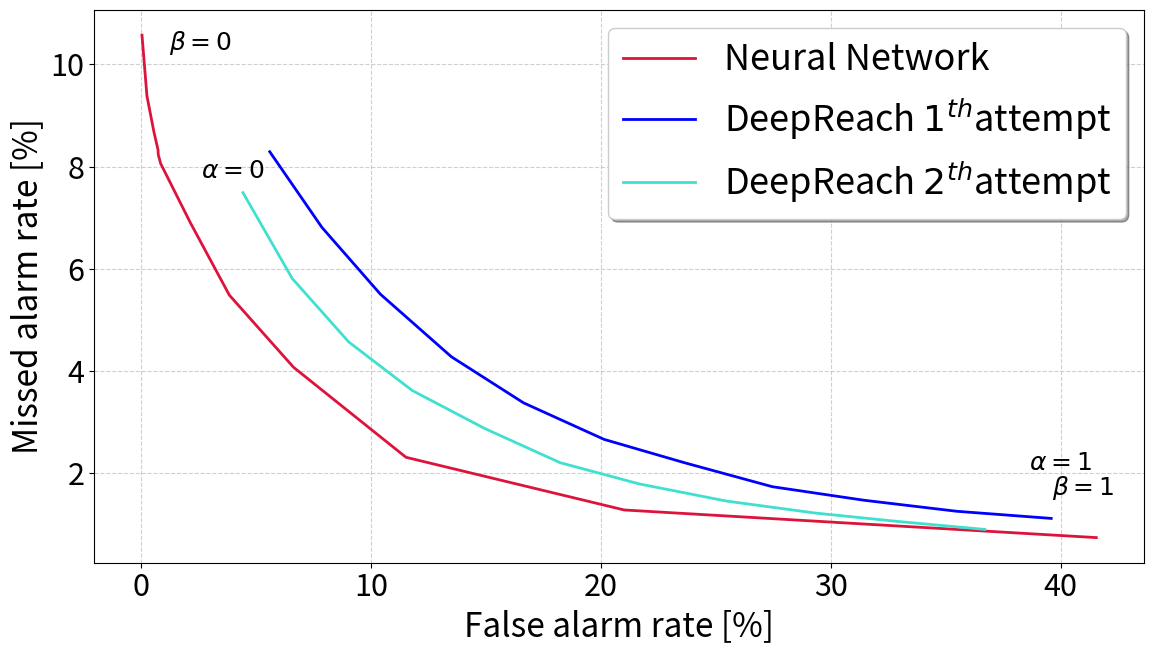

This chart was generated by the following Python code:
import matplotlib.pyplot as plt
import numpy as np
from scipy.interpolate import make_interp_spline
from scipy.interpolate import PchipInterpolator
from matplotlib.lines import Line2D

# Impostazioni globali per le dimensioni del font
plt.rcParams.update({
    'axes.titlesize': 32,     # Dimensione titolo
    'axes.labelsize': 24,     # Dimensione etichette assi (X e Y)
    'xtick.labelsize': 22,    # Dimensione numeri asse X
    'ytick.labelsize': 22,    # Dimensione numeri asse Y
    'legend.fontsize': 26,    # Dimensione legenda
    'font.size': 22           # Dimensione base per tutto il resto
})

def create_tradeoffNN_plot():

    # Dati
    # 3D
    x1 = np.array([0.115,0.69,1.33,1.66,1.94,2.375,5.56,10.575,18.005,29.275,44.655,57.935]) #FP% 1m
    y1 =  np.array([22.87,19.625,17.885,17.16,16.835,16.195,12.9,9.245,5.38,1.91,0.32,0.015]) #FN% 1m
    x2 = np.array([0.045,0.26,0.565,0.745,0.745,0.755,0.8,0.855,2.15,3.845,6.635,11.525,21.015,41.54]) #FP% 2.5m
    y2 = np.array([10.57,9.38,8.675,8.32,8.29,8.225,8.155,8.06,6.9,5.485,4.075,2.315,1.285,0.745]) #FN% 2.5m
    x3 = np.array([0.03,0.185,0.37,0.45,0.52,0.54,0.54,0.54,0.615,1.38,2.39,3.96,6.95,12.735,25.825]) #FP% 4m
    y3 = np.array([7.125,6.325,5.955,5.81,5.755,5.72,5.71,5.705,5.59,4.96,4.245,3.33,2.375,1.755,1.385]) #FN% 4m

    # Coordinate del punto di DeepReach (inserisci i tuoi valori calcolati)
    x_deepreach1 = 14.695
    y_deepreach1 = 16.835
    x_deepreach2_5 = 5.6
    y_deepreach2_5 = 8.29
    x_deepreach2_5_sec = 887*100/20000
    y_deepreach2_5_sec = 1498*100/20000
    x_deepreach4 = 3.47
    y_deepreach4 = 5.705

    # 2D
    x4 = np.array([55,179,409,794,1527,2755,4641,7537,12093,18238,19160])*100/20000 #FP%
    y4 = np.array([231,146,98,60,34,28,16,7,1,0,0])*100/20000 #FN%

    x_deepreach2_5_ = 199*100/20000
    y_deepreach2_5_ = 763*100/20000
   

    

    

    # 3. Creazione del Plot
    plt.figure(figsize=(12, 7)) #15,8    

    # Plot Caso 1: BoxMax=1.0m (Il marker='o' mette il puntino, il resto fa la linea continua)
    # plt.plot(x1, y1, label='BoxMax=1.0m', color='royalblue', linewidth=2)
    
    # Plot Caso 2: BoxMax=2.5m
    plt.plot(x2, y2, label='Quadcopter', color='crimson', linewidth=2)
    plt.plot(x4, y4, label='Bicopter', color='blue', linewidth=2)
    
    # Plot Caso 3: BoxMax=4.0m
    # plt.plot(x3, y3, label='BoxMax=4.0m', color='forestgreen', linewidth=2)

    # Plot Deepreach
    # plt.scatter(x_deepreach1, y_deepreach1, 
    #                 color='grey',
    #                 marker='*',
    #                 s=500,
    #                 edgecolors='blue',
    #                 zorder=5)
    plt.scatter(x_deepreach2_5, y_deepreach2_5, 
                        color='grey',
                        marker='*',
                        s=500,
                        edgecolors='red',
                        zorder=5)
    plt.scatter(x_deepreach2_5_sec, y_deepreach2_5_sec, 
                            color='grey',
                            marker='*',
                            s=500,
                            edgecolors='orange',
                            zorder=5)
    plt.scatter(x_deepreach2_5_, y_deepreach2_5_, 
                            color='grey',
                            marker='*',
                            s=500,
                            edgecolors='blue',
                            zorder=5)
    # plt.scatter(x_deepreach4, y_deepreach4, 
    #                     color='grey',
    #                     marker='*',
    #                     s=500,
    #                     edgecolors='green',
    #                     zorder=5)

    plt.annotate(
      r'$\beta=0$',
      xy=(0,10),
      xytext=(10, 10),
      textcoords='offset points',
      fontsize=18)
    plt.annotate(
          r'$\beta=0$',
          xy=(0,1),
          xytext=(10, 10),
          textcoords='offset points',
          fontsize=18)
    plt.annotate(
              r'$\beta=1$',
              xy=(40,1),
              xytext=(10, 10),
              textcoords='offset points',
              fontsize=18)
    plt.annotate(
                  r'$\beta=1$',
                  xy=(90,0.3),
                  xytext=(10, 10),
                  textcoords='offset points',
                  fontsize=18)
    plt.annotate(
                      'first attempt',
                      xy=(8,8),
                      xytext=(10, 10),
                      textcoords='offset points',
                      fontsize=18)
    plt.annotate(
                      'second attempt',
                      xy=(7,7),
                      xytext=(10, 10),
                      textcoords='offset points',
                      fontsize=18)

    # # 4. Personalizzazione (Inglese)
    # plt.title('Trade-off for NN', fontweight='bold', pad=15)
    plt.xlabel('False alarm rate [%]')
    plt.ylabel('Missed alarm rate [%]')
    
    # Prende le 3 linee appena disegnate (BoxMax 1, 2.5 e 4)
    handles, labels = plt.gca().get_legend_handles_labels()

    # Crea la stella grigia "finta" per la legenda
    # linestyle='None' evita che venga disegnata una riga dietro la stella
    stella_unificata = Line2D([0], [0], linestyle='None', marker='*', markerfacecolor='gray', 
                              markeredgecolor='black', markersize=20, label='DeepReach')

    # Aggiunge la stella alla lista della legenda
    handles.append(stella_unificata)

    # Disegna la legenda finale con le 3 linee + 1 stella
    plt.legend(handles=handles, loc='upper right', frameon=True, shadow=True)

    # Griglia e stile
    plt.grid(True, linestyle='--', alpha=0.6)
    
    # Visualizzazione
    plt.tight_layout()
    plt.show()

def create_tradeoffDEEP_plot():

    # Dati
    # 2D
    x2 = np.array([199,1891,3185,3653,3699,4466,6878,9033,10848,12496,13870,15001,15973,16752])*100/20000 #FP% 2.5m
    y2 = np.array([763,405,274,231,228,165,57,26,15,7,2,1,1,1])*100/20000 #FN% 2.5m

    # Coordinate del punto di DeepReach (inserisci i tuoi valori calcolati)
    x_NN2_5 = 55*100/20000
    y_NN2_5 = 231*100/20000

    # 3D
    x4 = np.array([1120,1574,2082,2700,3327,4028,4733,5491,6289,7093,7916])*100/20000 #FP%
    y4 = np.array([1658,1362,1101,856,676,533,441,348,295,252,224])*100/20000 #FN%
    x5 = np.array([887,1316,1807,2360,2988,3645,4333,5090,5864,6562,7338])*100/20000 #FP%
    y5 = np.array([1498,1162,914,724,576,442,359,292,245,213,181])*100/20000 #FN%
    

    x_NN2_5_ = 9*100/20000
    y_NN2_5_ = 2114*100/20000
   

    

    

    # 3. Creazione del Plot
    plt.figure(figsize=(12, 7)) #15,8    

    # Plot Caso 1: BoxMax=1.0m (Il marker='o' mette il puntino, il resto fa la linea continua)
    # plt.plot(x1, y1, label='BoxMax=1.0m', color='royalblue', linewidth=2)
    
    # Plot Caso 2: BoxMax=2.5m
    plt.plot(x4, y4, label=r'Quadcopter $1^{th}$attempt', color='crimson', linewidth=2)
    plt.plot(x5, y5, label=r'Quadcopter $2^{nd}$attempt', color='orange', linewidth=2)
    plt.plot(x2, y2, label='Bicopter', color='blue', linewidth=2)
    
    # Plot Caso 3: BoxMax=4.0m
    # plt.plot(x3, y3, label='BoxMax=4.0m', color='forestgreen', linewidth=2)

    # Plot Deepreach
    # plt.scatter(x_deepreach1, y_deepreach1, 
    #                 color='grey',
    #                 marker='*',
    #                 s=500,
    #                 edgecolors='blue',
    #                 zorder=5)
    plt.scatter(x_NN2_5, y_NN2_5, 
                        color='grey',
                        marker='*',
                        s=500,
                        edgecolors='red',
                        zorder=5)
    plt.scatter(x_NN2_5_, y_NN2_5_, 
                            color='grey',
                            marker='*',
                            s=500,
                            edgecolors='blue',
                            zorder=5)
    # plt.scatter(x_deepreach4, y_deepreach4, 
    #                     color='grey',
    #                     marker='*',
    #                     s=500,
    #                     edgecolors='green',
    #                     zorder=5)

    plt.annotate(
      r'$\alpha=0$',
      xy=(0,3.8),
      xytext=(10, 10),
      textcoords='offset points',
      fontsize=18)
    plt.annotate(
          r'$\alpha=0$',
          xy=(7,8),
          xytext=(10, 10),
          textcoords='offset points',
          fontsize=18)
    plt.annotate(
              r'$\alpha=1$',
              xy=(40,1),
              xytext=(10, 10),
              textcoords='offset points',
              fontsize=18)
    plt.annotate(
                  r'$\alpha=1$',
                  xy=(80,0.2),
                  xytext=(10, 10),
                  textcoords='offset points',
                  fontsize=18)

    # # 4. Personalizzazione (Inglese)
    # plt.title('Trade-off for DeepReach', fontweight='bold', pad=15)
    plt.xlabel('False alarm rate [%]')
    plt.ylabel('Missed alarm rate [%]')
    
    # Prende le 3 linee appena disegnate (BoxMax 1, 2.5 e 4)
    handles, labels = plt.gca().get_legend_handles_labels()

    # Crea la stella grigia "finta" per la legenda
    # linestyle='None' evita che venga disegnata una riga dietro la stella
    stella_unificata = Line2D([0], [0], linestyle='None', marker='*', markerfacecolor='gray', 
                              markeredgecolor='black', markersize=20, label='NN')

    # Aggiunge la stella alla lista della legenda
    handles.append(stella_unificata)

    # Disegna la legenda finale con le 3 linee + 1 stella
    plt.legend(handles=handles, loc='upper right', frameon=True, shadow=True)

    # Griglia e stile
    plt.grid(True, linestyle='--', alpha=0.6)
    
    # Visualizzazione
    plt.tight_layout()
    plt.show()

def create_tradeoffBICOPTER_plot():

    # Dati
    # DEEP
    x2 = np.array([199,1891,3185,3653,3699,4466,6878,9033,10848,12496,13870,15001,15973,16752])*100/20000 #FP% 2.5m
    y2 = np.array([763,405,274,231,228,165,57,26,15,7,2,1,1,1])*100/20000 #FN% 2.5m

    # NN
    x4 = np.array([55,179,409,794,1527,2755,4641,7537,12093,18238,19160])*100/20000 #FP%
    y4 = np.array([231,146,98,60,34,28,16,7,1,0,0])*100/20000 #FN%
    
    
  

    # 3. Creazione del Plot
    plt.figure(figsize=(12, 7)) #15,8    

    # Plot Caso 1: BoxMax=1.0m (Il marker='o' mette il puntino, il resto fa la linea continua)
    # plt.plot(x1, y1, label='BoxMax=1.0m', color='royalblue', linewidth=2)
    
    # Plot Caso 2: BoxMax=2.5m
    plt.plot(x4, y4, label='Neural Network', color='crimson', linewidth=2)
    plt.plot(x2, y2, label='DeepReach', color='blue', linewidth=2)
    
    
    plt.annotate(
      r'$\alpha=0$',
      xy=(1.0,3.6),
      xytext=(10, 10),
      textcoords='offset points',
      fontsize=18)
    plt.annotate(
          r'$\beta=0$',
          xy=(1.0,1.0),
          xytext=(10, 10),
          textcoords='offset points',
          fontsize=18)
    plt.annotate(
              r'$\alpha=1$',
              xy=(80,0.0),
              xytext=(10, 10),
              textcoords='offset points',
              fontsize=18)
    plt.annotate(
                  r'$\beta=1$',
                  xy=(80,0.2),
                  xytext=(10, 10),
                  textcoords='offset points',
                  fontsize=18)

    # # 4. Personalizzazione (Inglese)
    # plt.title('Trade-off for DeepReach', fontweight='bold', pad=15)
    plt.xlabel('False alarm rate [%]')
    plt.ylabel('Missed alarm rate [%]')
    
    # Prende le 3 linee appena disegnate (BoxMax 1, 2.5 e 4)
    handles, labels = plt.gca().get_legend_handles_labels()

    # Crea la stella grigia "finta" per la legenda
    # linestyle='None' evita che venga disegnata una riga dietro la stella
    stella_unificata = Line2D([0], [0], linestyle='None', marker='*', markerfacecolor='gray', 
                              markeredgecolor='black', markersize=20, label='NN')

    # Aggiunge la stella alla lista della legenda
    # handles.append(stella_unificata)

    # Disegna la legenda finale con le 3 linee + 1 stella
    plt.legend(handles=handles, loc='upper right', frameon=True, shadow=True)

    # Griglia e stile
    plt.grid(True, linestyle='--', alpha=0.6)
    
    # Visualizzazione
    plt.tight_layout()
    plt.show()

def create_tradeoffQUADCOPTER_plot():

    # Dati
    # DEEP
    x4 = np.array([1120,1574,2082,2700,3327,4028,4733,5491,6289,7093,7916])*100/20000 #FP%
    y4 = np.array([1658,1362,1101,856,676,533,441,348,295,252,224])*100/20000 #FN%
    x5 = np.array([887,1316,1807,2360,2988,3645,4333,5090,5864,6562,7338])*100/20000 #FP%
    y5 = np.array([1498,1162,914,724,576,442,359,292,245,213,181])*100/20000 #FN%

    # NN
    x2 = np.array([0.045,0.26,0.565,0.745,0.745,0.755,0.8,0.855,2.15,3.845,6.635,11.525,21.015,41.54]) #FP% 2.5m
    y2 = np.array([10.57,9.38,8.675,8.32,8.29,8.225,8.155,8.06,6.9,5.485,4.075,2.315,1.285,0.745]) #FN% 2.5m
    
    
  

    # 3. Creazione del Plot
    plt.figure(figsize=(12, 7)) #15,8    

    # Plot Caso 1: BoxMax=1.0m (Il marker='o' mette il puntino, il resto fa la linea continua)
    # plt.plot(x1, y1, label='BoxMax=1.0m', color='royalblue', linewidth=2)
    
    # Plot Caso 2: BoxMax=2.5m
    plt.plot(x2, y2, label='Neural Network', color='crimson', linewidth=2)
    plt.plot(x4, y4, label=r'DeepReach $1^{th}$attempt', color='blue', linewidth=2)
    plt.plot(x5, y5, label=r'DeepReach $2^{th}$attempt', color='turquoise', linewidth=2)
    
    
    plt.annotate(
      r'$\beta=0$',
      xy=(0.6,10.0),
      xytext=(10, 10),
      textcoords='offset points',
      fontsize=18)
    plt.annotate(
          r'$\alpha=0$',
          xy=(2.0,7.5),
          xytext=(10, 10),
          textcoords='offset points',
          fontsize=18)
    plt.annotate(
              r'$\beta=1$',
              xy=(39,1.3),
              xytext=(10, 10),
              textcoords='offset points',
              fontsize=18)
    plt.annotate(
                  r'$\alpha=1$',
                  xy=(38,1.8),
                  xytext=(10, 10),
                  textcoords='offset points',
                  fontsize=18)

    # # 4. Personalizzazione (Inglese)
    # plt.title('Trade-off for DeepReach', fontweight='bold', pad=15)
    plt.xlabel('False alarm rate [%]')
    plt.ylabel('Missed alarm rate [%]')
    
    # Prende le 3 linee appena disegnate (BoxMax 1, 2.5 e 4)
    handles, labels = plt.gca().get_legend_handles_labels()

    # Crea la stella grigia "finta" per la legenda
    # linestyle='None' evita che venga disegnata una riga dietro la stella
    stella_unificata = Line2D([0], [0], linestyle='None', marker='*', markerfacecolor='gray', 
                              markeredgecolor='black', markersize=20, label='NN')

    # Aggiunge la stella alla lista della legenda
    # handles.append(stella_unificata)

    # Disegna la legenda finale con le 3 linee + 1 stella
    plt.legend(handles=handles, loc='upper right', frameon=True, shadow=True)

    # Griglia e stile
    plt.grid(True, linestyle='--', alpha=0.6)
    
    # Visualizzazione
    plt.tight_layout()
    plt.show()

if __name__ == "__main__":
    create_tradeoffQUADCOPTER_plot()
